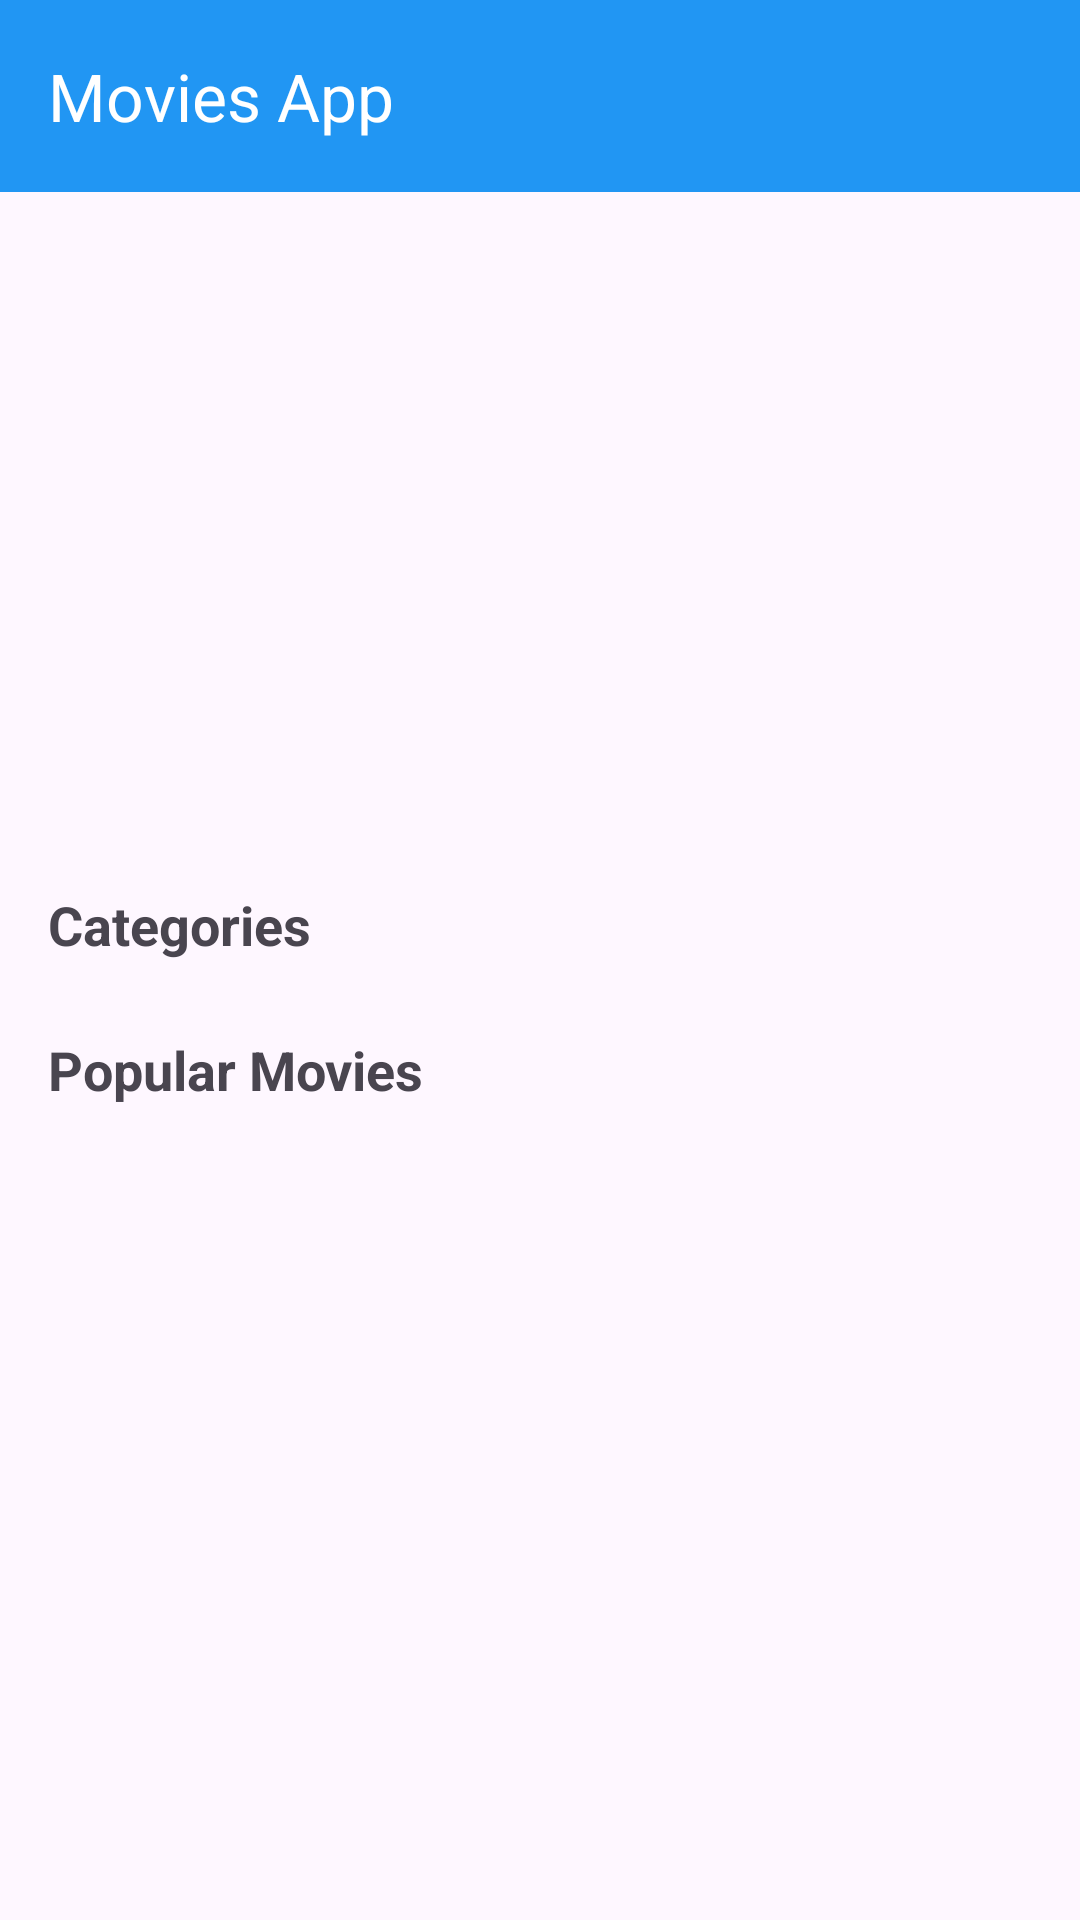

The Android layout XML behind this screen, and the referenced resources:
<!-- AndroidManifest.xml: application theme Theme.FreeFilmZone -->
<!-- res/layout/activity_main.xml -->
<?xml version="1.0" encoding="utf-8"?>
<androidx.coordinatorlayout.widget.CoordinatorLayout xmlns:android="http://schemas.android.com/apk/res/android"
    xmlns:app="http://schemas.android.com/apk/res-auto"
    xmlns:tools="http://schemas.android.com/tools"
    android:id="@+id/main"
    android:layout_width="match_parent"
    android:layout_height="match_parent"
    tools:context=".MainActivity">


    
    <androidx.appcompat.widget.Toolbar
        android:id="@+id/toolbar"
        android:layout_width="match_parent"
        android:layout_height="?attr/actionBarSize"
        android:background="#2196F3"
        android:theme="@style/ThemeOverlay.AppCompat.Dark.ActionBar"
        app:title="Movies App"
        app:titleTextColor="@android:color/white"/>

    
    <ScrollView
        android:layout_width="match_parent"
        android:layout_height="match_parent"
        android:padding="16dp"
        android:layout_marginTop="?attr/actionBarSize">

        <LinearLayout
            android:layout_width="match_parent"
            android:layout_height="wrap_content"
            android:orientation="vertical">

            
            <androidx.viewpager2.widget.ViewPager2
                android:id="@+id/viewPagerSlider"
                android:layout_width="match_parent"
                android:layout_height="200dp"
                android:layout_marginBottom="16dp" />

            
            <TextView
                android:layout_width="wrap_content"
                android:layout_height="wrap_content"
                android:text="Categories"
                android:textSize="18sp"
                android:textStyle="bold"
                android:layout_marginBottom="8dp"/>

            <androidx.recyclerview.widget.RecyclerView
                android:id="@+id/recyclerCategories"
                android:layout_width="match_parent"
                android:layout_height="wrap_content"
                android:layout_marginBottom="16dp"
                android:orientation="horizontal"/>

            
            <TextView
                android:layout_width="wrap_content"
                android:layout_height="wrap_content"
                android:text="Popular Movies"
                android:textSize="18sp"
                android:textStyle="bold"
                android:layout_marginBottom="8dp"/>

            <androidx.recyclerview.widget.RecyclerView
                android:id="@+id/recyclerMovies"
                android:layout_width="match_parent"
                android:layout_height="wrap_content"/>

        </LinearLayout>
    </ScrollView>

</androidx.coordinatorlayout.widget.CoordinatorLayout>
<!-- resources referenced by this layout -->
<resources>
  <style name="Theme.FreeFilmZone" parent="Base.Theme.FreeFilmZone" />
  <style name="Base.Theme.FreeFilmZone" parent="Theme.Material3.DayNight.NoActionBar">
          
          
      </style>
</resources>
